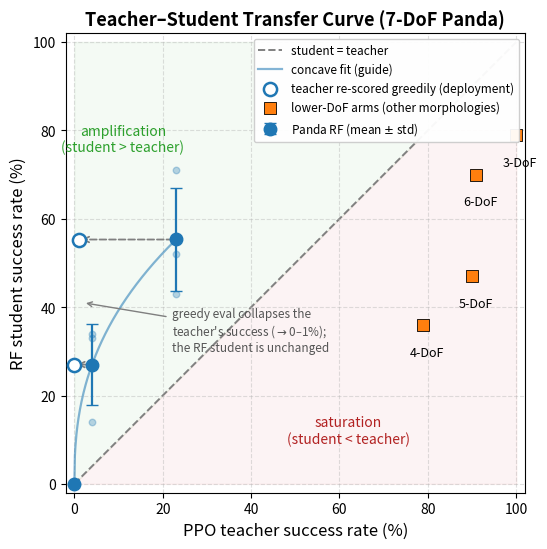

Source code (Python): (Note: this script raises an exception after producing the figure.)
"""
Generate the teacher--student transfer-curve figure for the paper.

Plots RF student success vs. PPO teacher success on the 7-DoF Panda (the
within-morphology transfer curve), anchored at the trivial (0,0) point, against
the student=teacher diagonal. Lower-DoF arms are overlaid as the high-competence
regime, where the student falls below the teacher (saturation / crossover).
"""

import numpy as np
import matplotlib
matplotlib.use("Agg")
import matplotlib.pyplot as plt

# --- Panda within-morphology transfer points (measured) ---
# teacher %, [RF run successes]
panda = [
    (0,  [0]),                 # anchor: no successful rollouts -> student 0% by construction
    (4,  [33, 14, 34]),        # weak teacher (s0, 1k ep)
    (23, [71, 43, 52]),        # stronger teacher (s42, 10k ep)
]
pt_teacher = np.array([p[0] for p in panda], dtype=float)
pt_mean = np.array([np.mean(p[1]) for p in panda])
pt_std = np.array([np.std(p[1]) for p in panda])

# --- Lower-DoF arms (other morphologies): high-teacher regime ---
# from the closed-loop success table: teacher %, RF %
low_dof = {
    "3-DoF": (100, 79),
    "4-DoF": (79, 36),
    "5-DoF": (90, 47),
    "6-DoF": (91, 70),
}

fig, ax = plt.subplots(figsize=(7.0, 5.6))

# student = teacher diagonal
ax.plot([0, 100], [0, 100], ls="--", color="gray", lw=1.4, zorder=1,
        label="student = teacher")

# shade regimes
ax.fill_between([0, 100], [0, 100], 100, color="#2ca02c", alpha=0.05, zorder=0)
ax.fill_between([0, 100], 0, [0, 100], color="#d62728", alpha=0.05, zorder=0)
ax.text(11, 78, "amplification\n(student > teacher)", color="#2ca02c",
        fontsize=10, ha="center", va="center", style="italic")
ax.text(62, 12, "saturation\n(student < teacher)", color="#b22222",
        fontsize=10, ha="center", va="center", style="italic")

# illustrative concave guide through the measured Panda means
xs = np.linspace(0, 23, 200)
guide = 55.3 * (xs / 23.0) ** 0.41
ax.plot(xs, guide, color="#1f77b4", lw=1.6, alpha=0.55, zorder=2,
        label="concave fit (guide)")

# individual Panda RF runs (faint)
for tch, runs in panda:
    for r in runs:
        ax.scatter(tch, r, s=22, color="#1f77b4", alpha=0.30, zorder=3)

# Panda means under SAMPLED teacher eval, with std error bars
ax.errorbar(pt_teacher, pt_mean, yerr=pt_std, fmt="o", color="#1f77b4",
            ms=9, capsize=4, lw=1.6, zorder=4,
            label="Panda RF (mean $\\pm$ std)")

# Same RF results, but teacher re-scored GREEDILY (mean action): the teacher's
# x collapses toward 0 while the RF's y is unchanged -> points slide left, deeper
# into the amplification region. Greedy: weak 4->0%, strong 23->1%.
greedy_teacher = np.array([0.0, 1.0])
greedy_rf = np.array([27.0, 55.3])
sampled_x = np.array([4.0, 23.0])
for sx, gx, y in zip(sampled_x, greedy_teacher, greedy_rf):
    ax.annotate("", xy=(gx, y), xytext=(sx, y),
                arrowprops=dict(arrowstyle="->", color="#7f7f7f", lw=1.3,
                                ls="--"), zorder=3)
ax.scatter(greedy_teacher, greedy_rf, s=90, marker="o", facecolor="white",
           edgecolor="#1f77b4", lw=1.8, zorder=5,
           label="teacher re-scored greedily (deployment)")
ax.annotate("greedy eval collapses the\nteacher's success ($\\to$0–1%);\n"
            "the RF student is unchanged", xy=(2, 41), xytext=(22, 30),
            fontsize=8.5, color="#555555", ha="left",
            arrowprops=dict(arrowstyle="->", color="#7f7f7f", lw=1.0))

# lower-DoF arms
for name, (tch, rf) in low_dof.items():
    ax.scatter(tch, rf, s=80, marker="s", color="#ff7f0e",
               edgecolor="black", lw=0.6, zorder=4)
    ax.annotate(name, xy=(tch, rf), xytext=(tch - 3, rf - 7), fontsize=9)
# single legend handle for the squares
ax.scatter([], [], s=80, marker="s", color="#ff7f0e", edgecolor="black",
           lw=0.6, label="lower-DoF arms (other morphologies)")

ax.set_xlabel("PPO teacher success rate (%)", fontsize=12)
ax.set_ylabel("RF student success rate (%)", fontsize=12)
ax.set_title("Teacher–Student Transfer Curve (7-DoF Panda)",
             fontsize=13, fontweight="bold")
ax.set_xlim(-2, 102)
ax.set_ylim(-2, 102)
ax.set_aspect("equal", adjustable="box")
ax.grid(True, ls="--", alpha=0.4)
ax.legend(loc="upper right", fontsize=8.5, framealpha=0.95)

plt.tight_layout()
out = "Research-Paper/images/transfer_curve.png"
fig.savefig(out, dpi=300)
print(f"Saved {out}")
